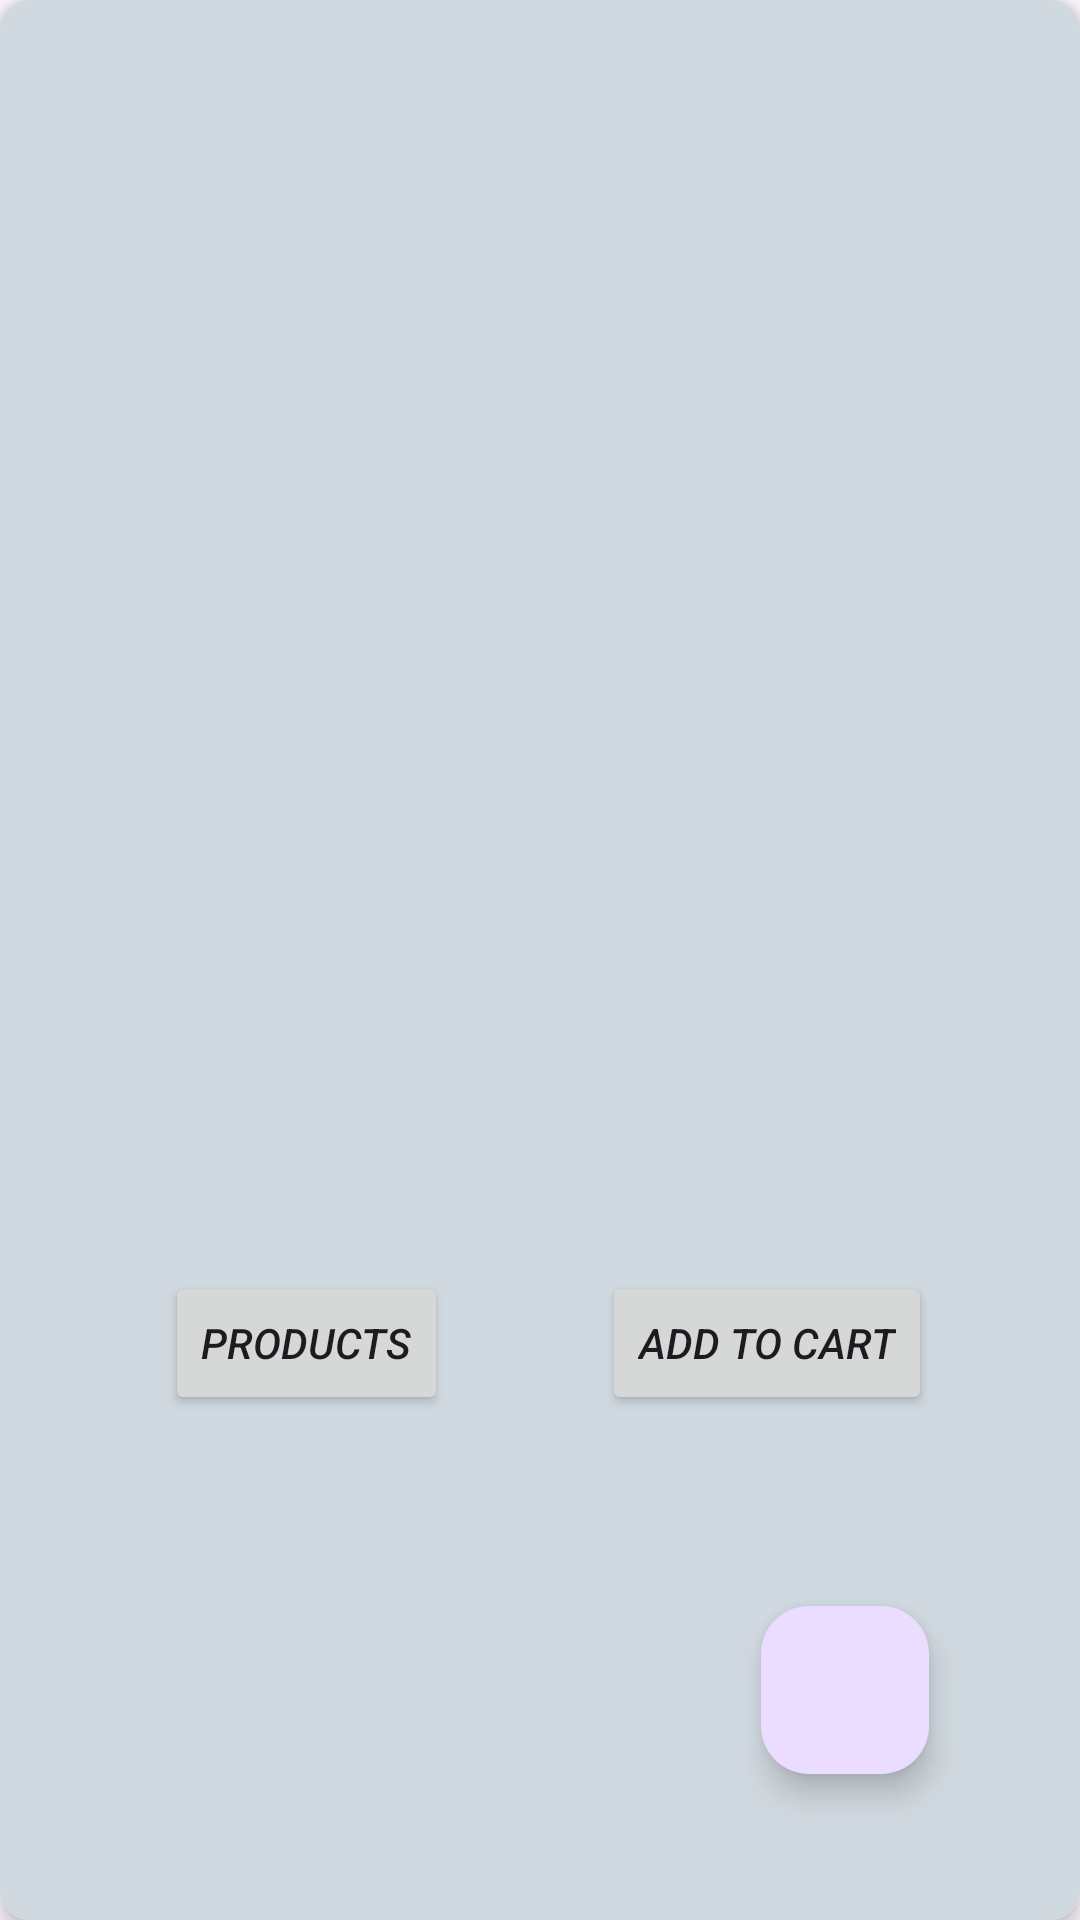

Android layout source for this screen:
<!-- AndroidManifest.xml: application theme Theme.FirebaseGroupApp5 -->
<!-- res/layout/activity_product_detail.xml -->
<?xml version="1.0" encoding="utf-8"?>
<androidx.cardview.widget.CardView
    xmlns:android="http://schemas.android.com/apk/res/android"
    xmlns:app="http://schemas.android.com/apk/res-auto"
    xmlns:tools="http://schemas.android.com/tools"
    android:layout_width="match_parent"
    android:layout_height="700dp"
    android:layout_margin="16dp"
    android:background="@color/white"
    app:cardCornerRadius="10dp"
    app:cardElevation="4dp">

    <androidx.constraintlayout.widget.ConstraintLayout
        android:layout_width="match_parent"
        android:layout_height="match_parent"
        android:background="#D1D9E0"
        android:padding="16dp">

        <ImageView
            android:id="@+id/imageViewDetail"
            android:layout_width="0dp"
            android:layout_height="200dp"
            android:scaleType="fitCenter"
            android:textColor="@color/black"
            app:layout_constraintEnd_toEndOf="parent"
            app:layout_constraintStart_toStartOf="parent"
            app:layout_constraintTop_toTopOf="parent" />

        <TextView
            android:id="@+id/textViewNameDetail"
            android:layout_width="0dp"
            android:layout_height="wrap_content"
            android:layout_marginTop="8dp"
            android:textColor="@color/black"
            android:textStyle="italic"
            android:textSize="24sp"
            app:layout_constraintEnd_toEndOf="parent"
            app:layout_constraintStart_toStartOf="parent"
            app:layout_constraintTop_toBottomOf="@+id/imageViewDetail" />

        <TextView
            android:id="@+id/textViewPriceDetail"
            android:layout_width="0dp"
            android:layout_height="wrap_content"
            android:textColor="@color/black"
            android:textStyle="italic"
            android:textSize="20sp"
            app:layout_constraintEnd_toEndOf="parent"
            app:layout_constraintStart_toStartOf="parent"
            app:layout_constraintTop_toBottomOf="@+id/textViewNameDetail" />

        <TextView
            android:id="@+id/textViewDescriptionDetail"
            android:layout_width="0dp"
            android:layout_height="wrap_content"
            android:layout_marginTop="8dp"
            android:textColor="@color/black"
            android:textStyle="italic"
            android:textSize="18sp"
            app:layout_constraintEnd_toEndOf="parent"
            app:layout_constraintStart_toStartOf="parent"
            app:layout_constraintTop_toBottomOf="@+id/textViewPriceDetail" />

        <Button
            android:id="@+id/addToCart"
            android:layout_width="wrap_content"
            android:layout_height="wrap_content"
            android:layout_marginTop="108dp"
            android:text="Add to Cart"
            android:textStyle="italic"
            app:layout_constraintEnd_toEndOf="parent"
            app:layout_constraintHorizontal_bias="0.847"
            app:layout_constraintStart_toStartOf="parent"
            app:layout_constraintTop_toBottomOf="@+id/textViewDescriptionDetail" />

        <Button
            android:id="@+id/movetoproduct"
            android:layout_width="wrap_content"
            android:layout_height="wrap_content"
            android:layout_marginTop="108dp"
            android:text="Products"
            android:textStyle="italic"
            app:layout_constraintEnd_toEndOf="parent"
            app:layout_constraintEnd_toStartOf="@+id/addToCart"
            app:layout_constraintHorizontal_bias="0.432"
            app:layout_constraintStart_toStartOf="parent"
            app:layout_constraintTop_toBottomOf="@+id/textViewDescriptionDetail" />

        <com.google.android.material.floatingactionbutton.FloatingActionButton
            android:id="@+id/cart_fab"
            android:layout_width="wrap_content"
            android:layout_height="wrap_content"
            android:layout_margin="16dp"
            android:src="@drawable/cart"
            app:layout_constraintBottom_toBottomOf="parent"
            app:layout_constraintEnd_toEndOf="parent"
            app:layout_constraintHorizontal_bias="0.924"
            app:layout_constraintStart_toStartOf="parent"
            app:layout_constraintTop_toTopOf="parent"
            app:layout_constraintVertical_bias="0.968"
            tools:ignore="MissingConstraints" />
    </androidx.constraintlayout.widget.ConstraintLayout>
</androidx.cardview.widget.CardView>
<!-- resources referenced by this layout -->
<resources>
  <style name="Theme.FirebaseGroupApp5" parent="Base.Theme.FirebaseGroupApp5" />
  <style name="Base.Theme.FirebaseGroupApp5" parent="Theme.Material3.DayNight.NoActionBar">
          
          
      </style>
  <!-- not gathered from this repository: default colours our renderer supplied (Android Studio template values) -->
  <color name="black">#FF000000</color>
  <color name="white">#FFFFFFFF</color>
</resources>
